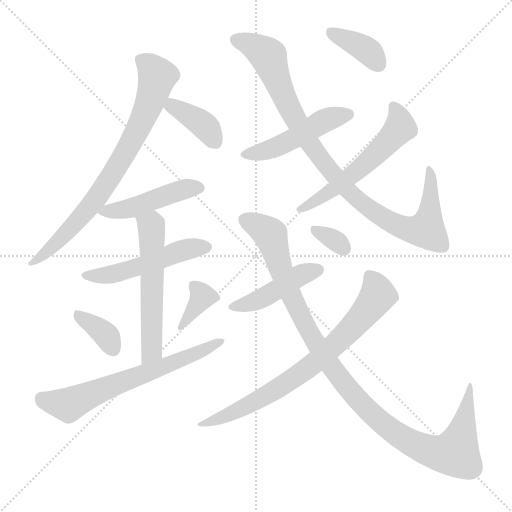
t = 0.00 s
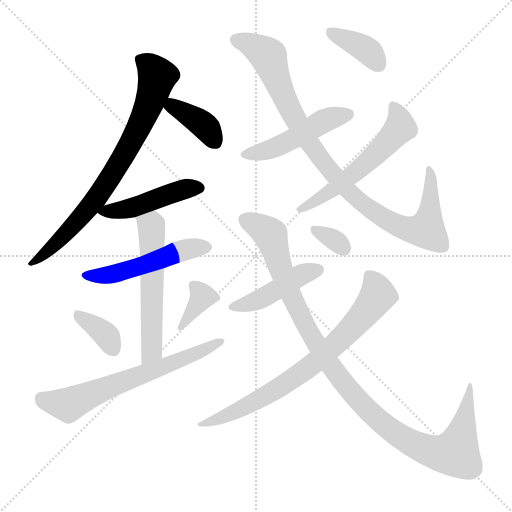
t = 2.26 s
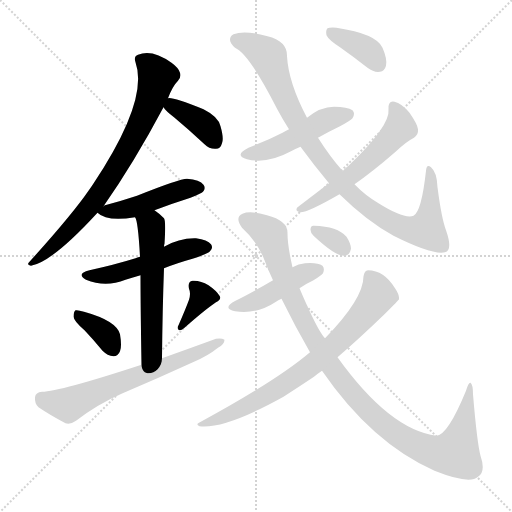
t = 4.51 s
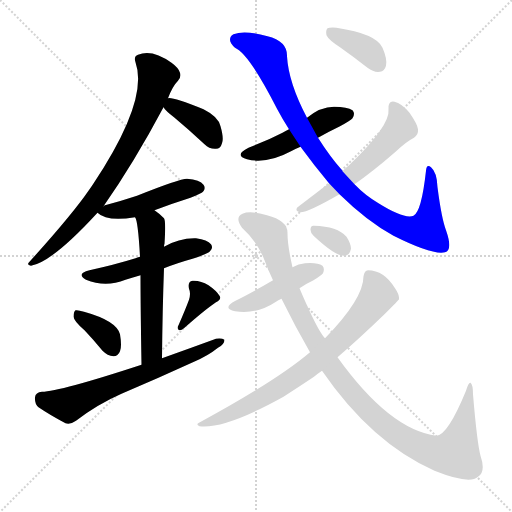
t = 6.77 s
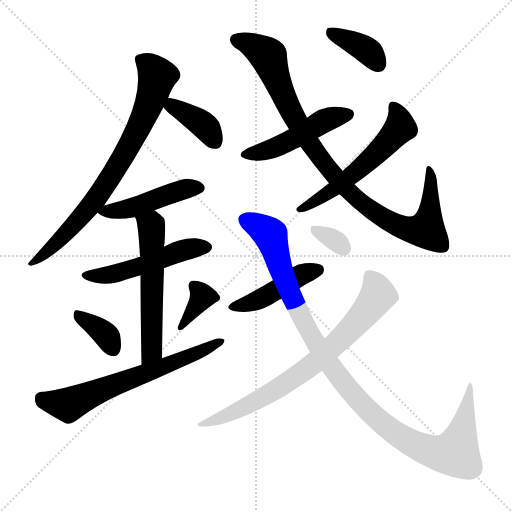
t = 9.02 s
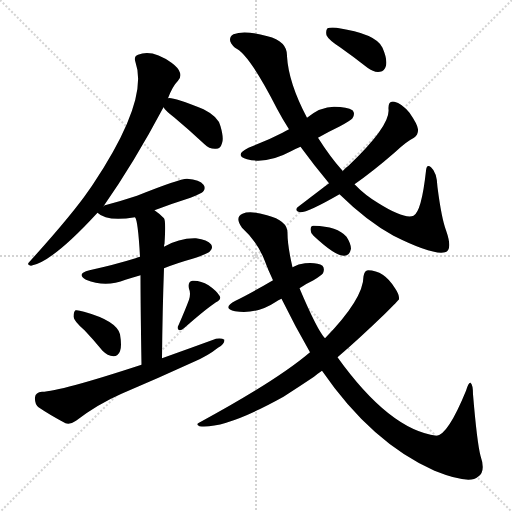
t = 11.28 s

The animated SVG that drew these frames (rendered in a browser with its animation timeline set to each time). Animation: 16 CSS @keyframes rules; one cycle of 11.28 s.

<svg version="1.1" viewBox="0 0 1024 1024" xmlns="http://www.w3.org/2000/svg">
  <g stroke="lightgray" stroke-dasharray="1,1" stroke-width="1" transform="scale(4, 4)">
    <line x1="0" y1="0" x2="256" y2="256"></line>
    <line x1="256" y1="0" x2="0" y2="256"></line>
    <line x1="128" y1="0" x2="128" y2="256"></line>
    <line x1="0" y1="128" x2="256" y2="128"></line>
  </g>
<g transform="scale(1, -1) translate(0, -900)">
   <style type="text/css">
    @keyframes keyframes0 {
      from {
       stroke: blue;
       stroke-dashoffset: 756;
       stroke-width: 128;
       }
       71% {
       animation-timing-function: step-end;
       stroke: blue;
       stroke-dashoffset: 0;
       stroke-width: 128;
       }
       to {
       stroke: black;
       stroke-width: 1024;
       }
       }
       #make-me-a-hanzi-animation-0 {
         animation: keyframes0 0.865234s both;
         animation-delay: 0.000000s;
         animation-timing-function: linear;
       }
    @keyframes keyframes1 {
      from {
       stroke: blue;
       stroke-dashoffset: 383;
       stroke-width: 128;
       }
       55% {
       animation-timing-function: step-end;
       stroke: blue;
       stroke-dashoffset: 0;
       stroke-width: 128;
       }
       to {
       stroke: black;
       stroke-width: 1024;
       }
       }
       #make-me-a-hanzi-animation-1 {
         animation: keyframes1 0.561686s both;
         animation-delay: 0.865234s;
         animation-timing-function: linear;
       }
    @keyframes keyframes2 {
      from {
       stroke: blue;
       stroke-dashoffset: 457;
       stroke-width: 128;
       }
       60% {
       animation-timing-function: step-end;
       stroke: blue;
       stroke-dashoffset: 0;
       stroke-width: 128;
       }
       to {
       stroke: black;
       stroke-width: 1024;
       }
       }
       #make-me-a-hanzi-animation-2 {
         animation: keyframes2 0.621908s both;
         animation-delay: 1.426921s;
         animation-timing-function: linear;
       }
    @keyframes keyframes3 {
      from {
       stroke: blue;
       stroke-dashoffset: 503;
       stroke-width: 128;
       }
       62% {
       animation-timing-function: step-end;
       stroke: blue;
       stroke-dashoffset: 0;
       stroke-width: 128;
       }
       to {
       stroke: black;
       stroke-width: 1024;
       }
       }
       #make-me-a-hanzi-animation-3 {
         animation: keyframes3 0.659342s both;
         animation-delay: 2.048828s;
         animation-timing-function: linear;
       }
    @keyframes keyframes4 {
      from {
       stroke: blue;
       stroke-dashoffset: 559;
       stroke-width: 128;
       }
       65% {
       animation-timing-function: step-end;
       stroke: blue;
       stroke-dashoffset: 0;
       stroke-width: 128;
       }
       to {
       stroke: black;
       stroke-width: 1024;
       }
       }
       #make-me-a-hanzi-animation-4 {
         animation: keyframes4 0.704915s both;
         animation-delay: 2.708171s;
         animation-timing-function: linear;
       }
    @keyframes keyframes5 {
      from {
       stroke: blue;
       stroke-dashoffset: 359;
       stroke-width: 128;
       }
       54% {
       animation-timing-function: step-end;
       stroke: blue;
       stroke-dashoffset: 0;
       stroke-width: 128;
       }
       to {
       stroke: black;
       stroke-width: 1024;
       }
       }
       #make-me-a-hanzi-animation-5 {
         animation: keyframes5 0.542155s both;
         animation-delay: 3.413086s;
         animation-timing-function: linear;
       }
    @keyframes keyframes6 {
      from {
       stroke: blue;
       stroke-dashoffset: 360;
       stroke-width: 128;
       }
       54% {
       animation-timing-function: step-end;
       stroke: blue;
       stroke-dashoffset: 0;
       stroke-width: 128;
       }
       to {
       stroke: black;
       stroke-width: 1024;
       }
       }
       #make-me-a-hanzi-animation-6 {
         animation: keyframes6 0.542969s both;
         animation-delay: 3.955241s;
         animation-timing-function: linear;
       }
    @keyframes keyframes7 {
      from {
       stroke: blue;
       stroke-dashoffset: 644;
       stroke-width: 128;
       }
       68% {
       animation-timing-function: step-end;
       stroke: blue;
       stroke-dashoffset: 0;
       stroke-width: 128;
       }
       to {
       stroke: black;
       stroke-width: 1024;
       }
       }
       #make-me-a-hanzi-animation-7 {
         animation: keyframes7 0.774089s both;
         animation-delay: 4.498210s;
         animation-timing-function: linear;
       }
    @keyframes keyframes8 {
      from {
       stroke: blue;
       stroke-dashoffset: 476;
       stroke-width: 128;
       }
       61% {
       animation-timing-function: step-end;
       stroke: blue;
       stroke-dashoffset: 0;
       stroke-width: 128;
       }
       to {
       stroke: black;
       stroke-width: 1024;
       }
       }
       #make-me-a-hanzi-animation-8 {
         animation: keyframes8 0.637370s both;
         animation-delay: 5.272298s;
         animation-timing-function: linear;
       }
    @keyframes keyframes9 {
      from {
       stroke: blue;
       stroke-dashoffset: 942;
       stroke-width: 128;
       }
       75% {
       animation-timing-function: step-end;
       stroke: blue;
       stroke-dashoffset: 0;
       stroke-width: 128;
       }
       to {
       stroke: black;
       stroke-width: 1024;
       }
       }
       #make-me-a-hanzi-animation-9 {
         animation: keyframes9 1.016602s both;
         animation-delay: 5.909668s;
         animation-timing-function: linear;
       }
    @keyframes keyframes10 {
      from {
       stroke: blue;
       stroke-dashoffset: 563;
       stroke-width: 128;
       }
       65% {
       animation-timing-function: step-end;
       stroke: blue;
       stroke-dashoffset: 0;
       stroke-width: 128;
       }
       to {
       stroke: black;
       stroke-width: 1024;
       }
       }
       #make-me-a-hanzi-animation-10 {
         animation: keyframes10 0.708171s both;
         animation-delay: 6.926270s;
         animation-timing-function: linear;
       }
    @keyframes keyframes11 {
      from {
       stroke: blue;
       stroke-dashoffset: 375;
       stroke-width: 128;
       }
       55% {
       animation-timing-function: step-end;
       stroke: blue;
       stroke-dashoffset: 0;
       stroke-width: 128;
       }
       to {
       stroke: black;
       stroke-width: 1024;
       }
       }
       #make-me-a-hanzi-animation-11 {
         animation: keyframes11 0.555176s both;
         animation-delay: 7.634440s;
         animation-timing-function: linear;
       }
    @keyframes keyframes12 {
      from {
       stroke: blue;
       stroke-dashoffset: 442;
       stroke-width: 128;
       }
       59% {
       animation-timing-function: step-end;
       stroke: blue;
       stroke-dashoffset: 0;
       stroke-width: 128;
       }
       to {
       stroke: black;
       stroke-width: 1024;
       }
       }
       #make-me-a-hanzi-animation-12 {
         animation: keyframes12 0.609701s both;
         animation-delay: 8.189616s;
         animation-timing-function: linear;
       }
    @keyframes keyframes13 {
      from {
       stroke: blue;
       stroke-dashoffset: 1057;
       stroke-width: 128;
       }
       77% {
       animation-timing-function: step-end;
       stroke: blue;
       stroke-dashoffset: 0;
       stroke-width: 128;
       }
       to {
       stroke: black;
       stroke-width: 1024;
       }
       }
       #make-me-a-hanzi-animation-13 {
         animation: keyframes13 1.110189s both;
         animation-delay: 8.799316s;
         animation-timing-function: linear;
       }
    @keyframes keyframes14 {
      from {
       stroke: blue;
       stroke-dashoffset: 742;
       stroke-width: 128;
       }
       71% {
       animation-timing-function: step-end;
       stroke: blue;
       stroke-dashoffset: 0;
       stroke-width: 128;
       }
       to {
       stroke: black;
       stroke-width: 1024;
       }
       }
       #make-me-a-hanzi-animation-14 {
         animation: keyframes14 0.853841s both;
         animation-delay: 9.909505s;
         animation-timing-function: linear;
       }
    @keyframes keyframes15 {
      from {
       stroke: blue;
       stroke-dashoffset: 323;
       stroke-width: 128;
       }
       51% {
       animation-timing-function: step-end;
       stroke: blue;
       stroke-dashoffset: 0;
       stroke-width: 128;
       }
       to {
       stroke: black;
       stroke-width: 1024;
       }
       }
       #make-me-a-hanzi-animation-15 {
         animation: keyframes15 0.512858s both;
         animation-delay: 10.763346s;
         animation-timing-function: linear;
       }
</style>
<path d="M 207.0 487.5 Q 268.0 574.5 327.0 685.5 L 336.0 703.5 Q 345.0 727.5 356.0 738.5 Q 363.0 745.5 360.0 754.5 Q 357.0 764.5 343.0 774.5 Q 304.0 802.5 276.0 790.5 Q 267.0 787.5 271.0 775.5 Q 298.0 699.5 186.0 531.5 Q 182.0 525.5 177.0 518.5 Q 144.0 470.5 59.0 376.5 Q 52.0 369.5 62.0 368.5 Q 104.0 375.5 195.0 474.5 L 207.0 487.5 Z" fill="lightgray"></path> 
<path d="M 327.0 685.5 Q 331.0 678.5 348.0 665.5 Q 378.0 640.5 409.0 611.5 Q 419.0 601.5 432.0 602.5 Q 441.0 602.5 444.0 613.5 Q 448.0 623.5 441.0 647.5 Q 437.0 666.5 407.0 681.5 Q 344.0 706.5 336.0 703.5 C 314.0 702.5 314.0 702.5 327.0 685.5 Z" fill="lightgray"></path> 
<path d="M 309.0 479.5 Q 343.0 492.5 381.0 504.5 Q 403.0 513.5 406.0 516.5 Q 412.0 523.5 407.0 530.5 Q 400.0 540.5 374.0 542.5 Q 359.0 542.5 274.0 508.5 Q 244.0 498.5 210.0 489.5 Q 206.0 488.5 207.0 487.5 C 189.0 479.5 189.0 479.5 195.0 474.5 Q 213.0 456.5 270.0 465.5 L 309.0 479.5 Z" fill="lightgray"></path> 
<path d="M 328.0 363.5 Q 353.0 373.5 385.0 382.5 Q 416.0 392.5 420.0 397.5 Q 427.0 404.5 422.0 411.5 Q 415.0 420.5 392.0 423.5 Q 359.0 424.5 328.0 406.5 L 280.0 386.5 Q 274.0 385.5 271.0 383.5 Q 229.0 370.5 179.0 359.5 Q 151.0 352.5 172.0 340.5 Q 211.0 324.5 251.0 340.5 Q 264.0 344.5 281.0 349.5 L 328.0 363.5 Z" fill="lightgray"></path> 
<path d="M 324.0 183.5 Q 325.0 283.5 328.0 363.5 L 328.0 406.5 Q 328.0 410.5 329.0 412.5 Q 332.0 458.5 328.0 463.5 Q 318.0 473.5 309.0 479.5 C 285.0 497.5 260.0 493.5 270.0 465.5 Q 276.0 459.5 280.0 386.5 L 281.0 349.5 Q 281.0 288.5 283.0 170.5 C 284.0 140.5 324.0 153.5 324.0 183.5 Z" fill="lightgray"></path> 
<path d="M 169.0 239.5 Q 187.0 220.5 205.0 198.5 Q 215.0 188.5 227.0 187.5 Q 236.0 187.5 240.0 197.5 Q 244.0 207.5 240.0 231.5 Q 233.0 258.5 168.0 276.5 Q 156.0 280.5 151.0 279.5 Q 147.0 276.5 147.0 266.5 Q 148.0 257.5 169.0 239.5 Z" fill="lightgray"></path> 
<path d="M 378.0 300.5 Q 371.0 281.5 357.0 249.5 Q 353.0 243.5 358.0 239.5 Q 364.0 239.5 369.0 244.5 Q 411.0 281.5 432.0 295.5 Q 444.0 301.5 439.0 308.5 Q 433.0 318.5 417.0 329.5 Q 401.0 339.5 385.0 338.5 Q 375.0 337.5 378.0 322.5 Q 382.0 313.5 378.0 300.5 Z" fill="lightgray"></path> 
<path d="M 283.0 170.5 Q 118.0 116.5 84.0 116.5 Q 71.0 115.5 70.0 105.5 Q 69.0 92.5 77.0 85.5 Q 99.0 70.5 131.0 53.5 Q 141.0 50.5 152.0 58.5 Q 195.0 91.5 243.0 112.5 Q 316.0 143.5 388.0 176.5 Q 416.0 188.5 436.0 204.5 Q 449.0 211.5 449.0 220.5 Q 443.0 224.5 432.0 222.5 Q 380.0 203.5 324.0 183.5 L 283.0 170.5 Z" fill="lightgray"></path> 
<path d="M 636.0 624.5 Q 657.0 636.5 680.0 647.5 Q 702.0 659.5 705.0 663.5 Q 711.0 673.5 705.0 679.5 Q 695.0 686.5 668.0 686.5 Q 641.0 686.5 614.0 664.5 L 578.0 641.5 Q 571.0 638.5 565.0 634.5 Q 534.0 618.5 497.0 604.5 Q 467.0 589.5 494.0 581.5 Q 534.0 571.5 582.0 597.5 Q 589.0 601.5 601.0 606.5 L 636.0 624.5 Z" fill="lightgray"></path> 
<path d="M 679.0 511.5 Q 734.0 457.5 787.0 428.5 Q 865.0 389.5 890.0 395.5 Q 906.0 399.5 892.0 439.5 Q 883.0 463.5 875.0 525.5 Q 874.0 555.5 862.0 565.5 Q 853.0 572.5 852.0 558.5 Q 843.0 476.5 827.0 468.5 Q 808.0 461.5 757.0 493.5 Q 730.0 509.5 709.0 531.5 L 685.0 557.5 L 685.0 558.5 Q 660.0 586.5 636.0 624.5 L 614.0 664.5 Q 577.0 734.5 574.0 787.5 Q 575.0 817.5 535.0 827.5 Q 489.0 840.5 467.0 831.5 Q 460.0 828.5 460.0 820.5 Q 460.0 813.5 470.0 804.5 Q 498.0 792.5 554.0 682.5 Q 564.0 663.5 578.0 641.5 L 601.0 606.5 Q 628.0 569.5 658.0 533.5 L 679.0 511.5 Z" fill="lightgray"></path> 
<path d="M 658.0 533.5 Q 595.0 485.5 594.0 484.5 Q 590.0 477.5 600.0 475.5 Q 615.0 474.5 679.0 511.5 L 709.0 531.5 Q 745.0 556.5 790.0 595.5 Q 812.0 616.5 828.0 624.5 Q 837.0 630.5 836.0 641.5 Q 835.0 651.5 819.0 674.5 Q 803.0 693.5 789.0 696.5 Q 776.0 699.5 777.0 681.5 Q 781.0 648.5 697.0 568.5 Q 691.0 564.5 685.0 557.5 L 658.0 533.5 Z" fill="lightgray"></path> 
<path d="M 680.0 805.5 Q 707.0 786.5 735.0 764.5 Q 748.0 754.5 760.0 756.5 Q 769.0 757.5 772.0 768.5 Q 775.0 781.5 765.0 804.5 Q 753.0 832.5 673.0 844.5 Q 660.0 845.5 655.0 843.5 Q 651.0 839.5 653.0 829.5 Q 657.0 820.5 680.0 805.5 Z" fill="lightgray"></path> 
<path d="M 599.0 323.5 Q 612.0 332.5 627.0 339.5 Q 643.0 349.5 646.0 353.5 Q 650.0 362.5 645.0 368.5 Q 635.0 375.5 610.0 373.5 Q 597.0 372.5 585.0 365.5 L 546.0 339.5 Q 500.0 312.5 471.0 298.5 Q 443.0 283.5 470.0 277.5 Q 513.0 270.5 552.0 296.5 Q 556.0 299.5 563.0 302.5 L 599.0 323.5 Z" fill="lightgray"></path> 
<path d="M 644.0 158.5 Q 743.0 14.5 869.0 -41.5 Q 939.0 -69.5 956.0 -53.5 Q 972.0 -43.5 961.0 -11.5 Q 954.0 15.5 946.0 111.5 Q 946.0 130.5 941.0 134.5 Q 937.0 135.5 932.0 118.5 Q 896.0 30.5 873.0 28.5 Q 779.0 40.5 675.0 185.5 L 650.0 223.5 Q 635.0 238.5 599.0 323.5 L 585.0 365.5 Q 575.0 408.5 575.0 433.5 Q 576.0 458.5 534.0 469.5 Q 500.0 479.5 485.0 472.5 Q 469.0 465.5 484.0 444.5 Q 515.0 416.5 529.0 379.5 Q 536.0 360.5 546.0 339.5 L 563.0 302.5 Q 590.0 247.5 620.0 195.5 L 644.0 158.5 Z" fill="lightgray"></path> 
<path d="M 620.0 195.5 Q 553.0 138.5 398.0 54.5 Q 391.0 51.5 399.0 47.5 Q 450.0 41.5 567.0 106.5 Q 595.0 124.5 628.0 146.5 Q 635.0 152.5 644.0 158.5 L 675.0 185.5 Q 715.0 219.5 770.0 272.5 Q 797.0 299.5 798.0 301.5 Q 799.0 310.5 790.0 323.5 Q 768.0 359.5 736.0 359.5 Q 729.0 359.5 727.0 347.5 Q 727.0 302.5 650.0 223.5 L 620.0 195.5 Z" fill="lightgray"></path> 
<path d="M 627.0 428.5 Q 672.0 386.5 689.0 388.5 Q 699.0 388.5 702.0 402.5 Q 702.0 412.5 693.0 426.5 Q 675.0 447.5 628.0 448.5 Q 621.0 449.5 621.0 440.5 Q 621.0 434.5 627.0 428.5 Z" fill="lightgray"></path> 
      <clipPath id="make-me-a-hanzi-clip-0">
      <path d="M 207.0 487.5 Q 268.0 574.5 327.0 685.5 L 336.0 703.5 Q 345.0 727.5 356.0 738.5 Q 363.0 745.5 360.0 754.5 Q 357.0 764.5 343.0 774.5 Q 304.0 802.5 276.0 790.5 Q 267.0 787.5 271.0 775.5 Q 298.0 699.5 186.0 531.5 Q 182.0 525.5 177.0 518.5 Q 144.0 470.5 59.0 376.5 Q 52.0 369.5 62.0 368.5 Q 104.0 375.5 195.0 474.5 L 207.0 487.5 Z" fill="lightgray"></path>
      </clipPath>
      <path clip-path="url(#make-me-a-hanzi-clip-0)" d="M 285.0 779.5 L 315.0 747.5 L 298.0 691.5 L 264.0 618.5 L 174.0 478.5 L 108.0 408.5 L 65.0 374.5 " fill="none" id="make-me-a-hanzi-animation-0" stroke-dasharray="628 1256" stroke-linecap="round"></path>

      <clipPath id="make-me-a-hanzi-clip-1">
      <path d="M 327.0 685.5 Q 331.0 678.5 348.0 665.5 Q 378.0 640.5 409.0 611.5 Q 419.0 601.5 432.0 602.5 Q 441.0 602.5 444.0 613.5 Q 448.0 623.5 441.0 647.5 Q 437.0 666.5 407.0 681.5 Q 344.0 706.5 336.0 703.5 C 314.0 702.5 314.0 702.5 327.0 685.5 Z" fill="lightgray"></path>
      </clipPath>
      <path clip-path="url(#make-me-a-hanzi-clip-1)" d="M 339.0 696.5 L 345.0 687.5 L 409.0 648.5 L 432.0 614.5 " fill="none" id="make-me-a-hanzi-animation-1" stroke-dasharray="255 510" stroke-linecap="round"></path>

      <clipPath id="make-me-a-hanzi-clip-2">
      <path d="M 309.0 479.5 Q 343.0 492.5 381.0 504.5 Q 403.0 513.5 406.0 516.5 Q 412.0 523.5 407.0 530.5 Q 400.0 540.5 374.0 542.5 Q 359.0 542.5 274.0 508.5 Q 244.0 498.5 210.0 489.5 Q 206.0 488.5 207.0 487.5 C 189.0 479.5 189.0 479.5 195.0 474.5 Q 213.0 456.5 270.0 465.5 L 309.0 479.5 Z" fill="lightgray"></path>
      </clipPath>
      <path clip-path="url(#make-me-a-hanzi-clip-2)" d="M 202.0 474.5 L 257.0 481.5 L 347.0 515.5 L 396.0 524.5 " fill="none" id="make-me-a-hanzi-animation-2" stroke-dasharray="329 658" stroke-linecap="round"></path>

      <clipPath id="make-me-a-hanzi-clip-3">
      <path d="M 328.0 363.5 Q 353.0 373.5 385.0 382.5 Q 416.0 392.5 420.0 397.5 Q 427.0 404.5 422.0 411.5 Q 415.0 420.5 392.0 423.5 Q 359.0 424.5 328.0 406.5 L 280.0 386.5 Q 274.0 385.5 271.0 383.5 Q 229.0 370.5 179.0 359.5 Q 151.0 352.5 172.0 340.5 Q 211.0 324.5 251.0 340.5 Q 264.0 344.5 281.0 349.5 L 328.0 363.5 Z" fill="lightgray"></path>
      </clipPath>
      <path clip-path="url(#make-me-a-hanzi-clip-3)" d="M 174.0 350.5 L 198.0 347.5 L 238.0 354.5 L 365.0 399.5 L 412.0 405.5 " fill="none" id="make-me-a-hanzi-animation-3" stroke-dasharray="375 750" stroke-linecap="round"></path>

      <clipPath id="make-me-a-hanzi-clip-4">
      <path d="M 324.0 183.5 Q 325.0 283.5 328.0 363.5 L 328.0 406.5 Q 328.0 410.5 329.0 412.5 Q 332.0 458.5 328.0 463.5 Q 318.0 473.5 309.0 479.5 C 285.0 497.5 260.0 493.5 270.0 465.5 Q 276.0 459.5 280.0 386.5 L 281.0 349.5 Q 281.0 288.5 283.0 170.5 C 284.0 140.5 324.0 153.5 324.0 183.5 Z" fill="lightgray"></path>
      </clipPath>
      <path clip-path="url(#make-me-a-hanzi-clip-4)" d="M 277.0 465.5 L 302.0 445.5 L 304.0 424.5 L 304.0 208.5 L 299.0 191.5 L 287.0 180.5 " fill="none" id="make-me-a-hanzi-animation-4" stroke-dasharray="431 862" stroke-linecap="round"></path>

      <clipPath id="make-me-a-hanzi-clip-5">
      <path d="M 169.0 239.5 Q 187.0 220.5 205.0 198.5 Q 215.0 188.5 227.0 187.5 Q 236.0 187.5 240.0 197.5 Q 244.0 207.5 240.0 231.5 Q 233.0 258.5 168.0 276.5 Q 156.0 280.5 151.0 279.5 Q 147.0 276.5 147.0 266.5 Q 148.0 257.5 169.0 239.5 Z" fill="lightgray"></path>
      </clipPath>
      <path clip-path="url(#make-me-a-hanzi-clip-5)" d="M 154.0 271.5 L 201.0 239.5 L 227.0 201.5 " fill="none" id="make-me-a-hanzi-animation-5" stroke-dasharray="231 462" stroke-linecap="round"></path>

      <clipPath id="make-me-a-hanzi-clip-6">
      <path d="M 378.0 300.5 Q 371.0 281.5 357.0 249.5 Q 353.0 243.5 358.0 239.5 Q 364.0 239.5 369.0 244.5 Q 411.0 281.5 432.0 295.5 Q 444.0 301.5 439.0 308.5 Q 433.0 318.5 417.0 329.5 Q 401.0 339.5 385.0 338.5 Q 375.0 337.5 378.0 322.5 Q 382.0 313.5 378.0 300.5 Z" fill="lightgray"></path>
      </clipPath>
      <path clip-path="url(#make-me-a-hanzi-clip-6)" d="M 387.0 328.5 L 405.0 306.5 L 362.0 244.5 " fill="none" id="make-me-a-hanzi-animation-6" stroke-dasharray="232 464" stroke-linecap="round"></path>

      <clipPath id="make-me-a-hanzi-clip-7">
      <path d="M 283.0 170.5 Q 118.0 116.5 84.0 116.5 Q 71.0 115.5 70.0 105.5 Q 69.0 92.5 77.0 85.5 Q 99.0 70.5 131.0 53.5 Q 141.0 50.5 152.0 58.5 Q 195.0 91.5 243.0 112.5 Q 316.0 143.5 388.0 176.5 Q 416.0 188.5 436.0 204.5 Q 449.0 211.5 449.0 220.5 Q 443.0 224.5 432.0 222.5 Q 380.0 203.5 324.0 183.5 L 283.0 170.5 Z" fill="lightgray"></path>
      </clipPath>
      <path clip-path="url(#make-me-a-hanzi-clip-7)" d="M 83.0 103.5 L 137.0 90.5 L 444.0 217.5 " fill="none" id="make-me-a-hanzi-animation-7" stroke-dasharray="516 1032" stroke-linecap="round"></path>

      <clipPath id="make-me-a-hanzi-clip-8">
      <path d="M 636.0 624.5 Q 657.0 636.5 680.0 647.5 Q 702.0 659.5 705.0 663.5 Q 711.0 673.5 705.0 679.5 Q 695.0 686.5 668.0 686.5 Q 641.0 686.5 614.0 664.5 L 578.0 641.5 Q 571.0 638.5 565.0 634.5 Q 534.0 618.5 497.0 604.5 Q 467.0 589.5 494.0 581.5 Q 534.0 571.5 582.0 597.5 Q 589.0 601.5 601.0 606.5 L 636.0 624.5 Z" fill="lightgray"></path>
      </clipPath>
      <path clip-path="url(#make-me-a-hanzi-clip-8)" d="M 493.0 593.5 L 539.0 600.5 L 645.0 656.5 L 696.0 671.5 " fill="none" id="make-me-a-hanzi-animation-8" stroke-dasharray="348 696" stroke-linecap="round"></path>

      <clipPath id="make-me-a-hanzi-clip-9">
      <path d="M 679.0 511.5 Q 734.0 457.5 787.0 428.5 Q 865.0 389.5 890.0 395.5 Q 906.0 399.5 892.0 439.5 Q 883.0 463.5 875.0 525.5 Q 874.0 555.5 862.0 565.5 Q 853.0 572.5 852.0 558.5 Q 843.0 476.5 827.0 468.5 Q 808.0 461.5 757.0 493.5 Q 730.0 509.5 709.0 531.5 L 685.0 557.5 L 685.0 558.5 Q 660.0 586.5 636.0 624.5 L 614.0 664.5 Q 577.0 734.5 574.0 787.5 Q 575.0 817.5 535.0 827.5 Q 489.0 840.5 467.0 831.5 Q 460.0 828.5 460.0 820.5 Q 460.0 813.5 470.0 804.5 Q 498.0 792.5 554.0 682.5 Q 564.0 663.5 578.0 641.5 L 601.0 606.5 Q 628.0 569.5 658.0 533.5 L 679.0 511.5 Z" fill="lightgray"></path>
      </clipPath>
      <path clip-path="url(#make-me-a-hanzi-clip-9)" d="M 472.0 820.5 L 506.0 808.5 L 537.0 787.5 L 568.0 703.5 L 621.0 611.5 L 686.0 528.5 L 732.0 486.5 L 808.0 443.5 L 852.0 440.5 L 860.0 476.5 L 860.0 557.5 " fill="none" id="make-me-a-hanzi-animation-9" stroke-dasharray="814 1628" stroke-linecap="round"></path>

      <clipPath id="make-me-a-hanzi-clip-10">
      <path d="M 658.0 533.5 Q 595.0 485.5 594.0 484.5 Q 590.0 477.5 600.0 475.5 Q 615.0 474.5 679.0 511.5 L 709.0 531.5 Q 745.0 556.5 790.0 595.5 Q 812.0 616.5 828.0 624.5 Q 837.0 630.5 836.0 641.5 Q 835.0 651.5 819.0 674.5 Q 803.0 693.5 789.0 696.5 Q 776.0 699.5 777.0 681.5 Q 781.0 648.5 697.0 568.5 Q 691.0 564.5 685.0 557.5 L 658.0 533.5 Z" fill="lightgray"></path>
      </clipPath>
      <path clip-path="url(#make-me-a-hanzi-clip-10)" d="M 786.0 686.5 L 798.0 663.5 L 800.0 644.5 L 780.0 620.5 L 663.0 516.5 L 598.0 480.5 " fill="none" id="make-me-a-hanzi-animation-10" stroke-dasharray="435 870" stroke-linecap="round"></path>

      <clipPath id="make-me-a-hanzi-clip-11">
      <path d="M 680.0 805.5 Q 707.0 786.5 735.0 764.5 Q 748.0 754.5 760.0 756.5 Q 769.0 757.5 772.0 768.5 Q 775.0 781.5 765.0 804.5 Q 753.0 832.5 673.0 844.5 Q 660.0 845.5 655.0 843.5 Q 651.0 839.5 653.0 829.5 Q 657.0 820.5 680.0 805.5 Z" fill="lightgray"></path>
      </clipPath>
      <path clip-path="url(#make-me-a-hanzi-clip-11)" d="M 660.0 835.5 L 725.0 804.5 L 758.0 770.5 " fill="none" id="make-me-a-hanzi-animation-11" stroke-dasharray="247 494" stroke-linecap="round"></path>

      <clipPath id="make-me-a-hanzi-clip-12">
      <path d="M 599.0 323.5 Q 612.0 332.5 627.0 339.5 Q 643.0 349.5 646.0 353.5 Q 650.0 362.5 645.0 368.5 Q 635.0 375.5 610.0 373.5 Q 597.0 372.5 585.0 365.5 L 546.0 339.5 Q 500.0 312.5 471.0 298.5 Q 443.0 283.5 470.0 277.5 Q 513.0 270.5 552.0 296.5 Q 556.0 299.5 563.0 302.5 L 599.0 323.5 Z" fill="lightgray"></path>
      </clipPath>
      <path clip-path="url(#make-me-a-hanzi-clip-12)" d="M 467.0 288.5 L 513.0 298.5 L 600.0 349.5 L 636.0 360.5 " fill="none" id="make-me-a-hanzi-animation-12" stroke-dasharray="314 628" stroke-linecap="round"></path>

      <clipPath id="make-me-a-hanzi-clip-13">
      <path d="M 644.0 158.5 Q 743.0 14.5 869.0 -41.5 Q 939.0 -69.5 956.0 -53.5 Q 972.0 -43.5 961.0 -11.5 Q 954.0 15.5 946.0 111.5 Q 946.0 130.5 941.0 134.5 Q 937.0 135.5 932.0 118.5 Q 896.0 30.5 873.0 28.5 Q 779.0 40.5 675.0 185.5 L 650.0 223.5 Q 635.0 238.5 599.0 323.5 L 585.0 365.5 Q 575.0 408.5 575.0 433.5 Q 576.0 458.5 534.0 469.5 Q 500.0 479.5 485.0 472.5 Q 469.0 465.5 484.0 444.5 Q 515.0 416.5 529.0 379.5 Q 536.0 360.5 546.0 339.5 L 563.0 302.5 Q 590.0 247.5 620.0 195.5 L 644.0 158.5 Z" fill="lightgray"></path>
      </clipPath>
      <path clip-path="url(#make-me-a-hanzi-clip-13)" d="M 492.0 458.5 L 541.0 430.5 L 579.0 317.5 L 648.0 187.5 L 708.0 108.5 L 788.0 34.5 L 864.0 -3.5 L 894.0 -8.5 L 912.0 -2.5 L 941.0 129.5 " fill="none" id="make-me-a-hanzi-animation-13" stroke-dasharray="929 1858" stroke-linecap="round"></path>

      <clipPath id="make-me-a-hanzi-clip-14">
      <path d="M 620.0 195.5 Q 553.0 138.5 398.0 54.5 Q 391.0 51.5 399.0 47.5 Q 450.0 41.5 567.0 106.5 Q 595.0 124.5 628.0 146.5 Q 635.0 152.5 644.0 158.5 L 675.0 185.5 Q 715.0 219.5 770.0 272.5 Q 797.0 299.5 798.0 301.5 Q 799.0 310.5 790.0 323.5 Q 768.0 359.5 736.0 359.5 Q 729.0 359.5 727.0 347.5 Q 727.0 302.5 650.0 223.5 L 620.0 195.5 Z" fill="lightgray"></path>
      </clipPath>
      <path clip-path="url(#make-me-a-hanzi-clip-14)" d="M 741.0 346.5 L 756.0 309.5 L 722.0 264.5 L 656.0 197.5 L 549.0 117.5 L 456.0 69.5 L 422.0 56.5 L 408.0 57.5 L 404.0 51.5 " fill="none" id="make-me-a-hanzi-animation-14" stroke-dasharray="614 1228" stroke-linecap="round"></path>

      <clipPath id="make-me-a-hanzi-clip-15">
      <path d="M 627.0 428.5 Q 672.0 386.5 689.0 388.5 Q 699.0 388.5 702.0 402.5 Q 702.0 412.5 693.0 426.5 Q 675.0 447.5 628.0 448.5 Q 621.0 449.5 621.0 440.5 Q 621.0 434.5 627.0 428.5 Z" fill="lightgray"></path>
      </clipPath>
      <path clip-path="url(#make-me-a-hanzi-clip-15)" d="M 632.0 438.5 L 670.0 419.5 L 688.0 402.5 " fill="none" id="make-me-a-hanzi-animation-15" stroke-dasharray="195 390" stroke-linecap="round"></path>

</g>
</svg>
